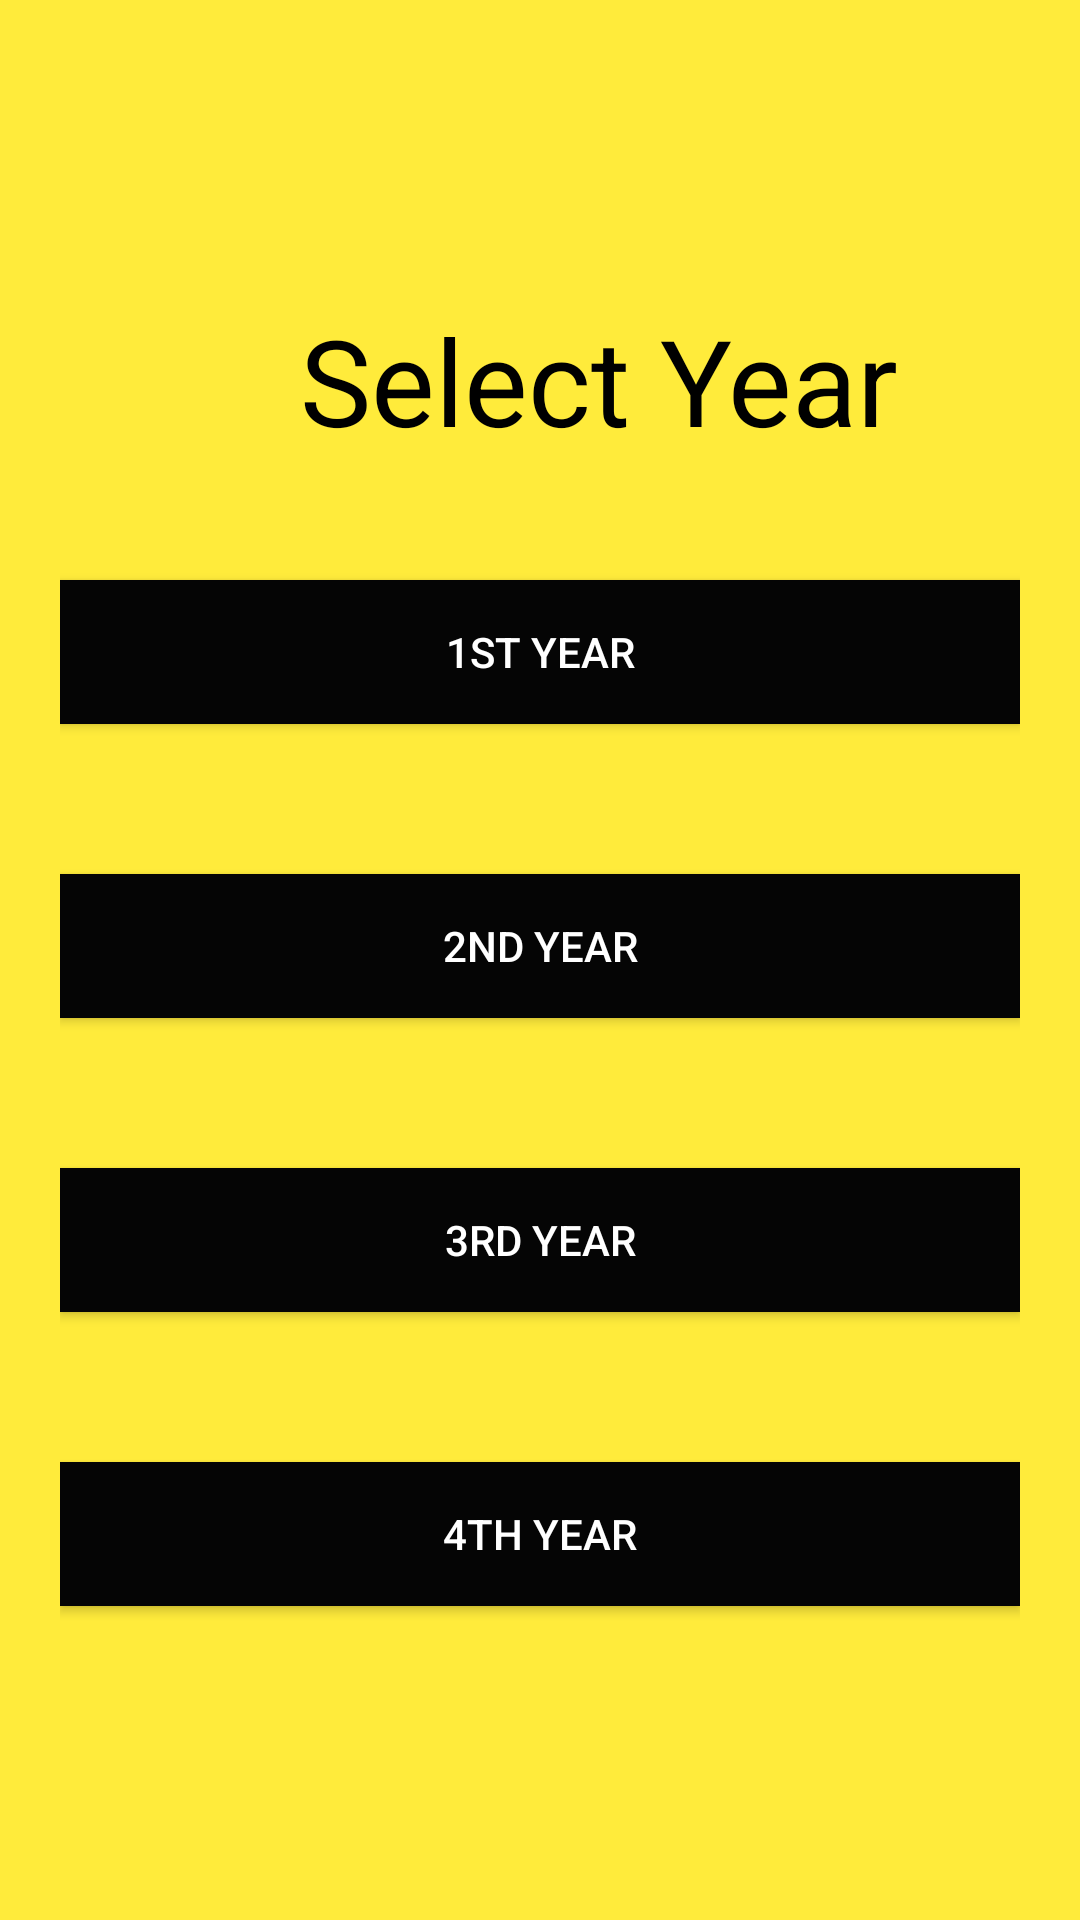

Produce the Android XML layout that renders to this screen, including the resource entries it uses.
<!-- AndroidManifest.xml: application theme Theme.RITHostel -->
<!-- res/layout/activity_years_select.xml -->
<?xml version="1.0" encoding="utf-8"?>
<LinearLayout xmlns:android="http://schemas.android.com/apk/res/android"
    xmlns:app="http://schemas.android.com/apk/res-auto"
    xmlns:tools="http://schemas.android.com/tools"
    android:layout_width="match_parent"
    android:layout_height="match_parent"

    android:background="#FFEB3B"
    android:orientation="vertical"
    android:padding="20dp">




    <LinearLayout
        android:layout_width="match_parent"
        android:layout_height="wrap_content"
        android:layout_marginTop="20dp"
        android:layout_marginBottom="20dp"
        android:orientation="vertical">


        <TextView
            android:id="@+id/logo_name"
            android:layout_width="wrap_content"
            android:layout_height="wrap_content"
            android:text="Select Year"
            android:textColor="#000"
            android:textSize="40sp"
            android:layout_marginTop="60dp"
            android:layout_marginLeft="80dp"

            android:transitionName="logo_text" />
        <Button
            android:id="@+id/First"
            android:layout_width="match_parent"
            android:layout_height="wrap_content"
            android:layout_marginTop="40dp"
            android:layout_marginBottom="5dp"
            android:background="#000"
            android:text="1st Year"
            android:textColor="#fff"
            app:backgroundTint="#050505" />

        <Button
            android:id="@+id/Second"
            android:layout_width="match_parent"
            android:layout_height="wrap_content"
            android:layout_marginTop="45dp"
            android:layout_marginBottom="5dp"
            android:background="#000"
            android:text="2nd Year"
            android:textColor="#fff"
            app:backgroundTint="#050505" />

        <Button
            android:id="@+id/Third"
            android:layout_width="match_parent"
            android:layout_height="wrap_content"
            android:layout_marginTop="45dp"
            android:layout_marginBottom="5dp"
            android:background="#000"
            android:text="3rd Year"
            android:textColor="#fff"
            app:backgroundTint="#050505" />

        <Button
            android:id="@+id/Four"
            android:layout_width="match_parent"
            android:layout_height="wrap_content"
            android:layout_marginTop="45dp"
            android:layout_marginBottom="5dp"
            android:background="#000"
            android:text="4th Year"
            android:textColor="#fff"
            app:backgroundTint="#050505" />



    </LinearLayout>
</LinearLayout>
<!-- resources referenced by this layout -->
<resources>
  <style name="Theme.RITHostel" parent="Theme.MaterialComponents.DayNight.DarkActionBar">
          
          <item name="colorPrimary">@color/purple_500</item>
          <item name="colorPrimaryVariant">@color/purple_700</item>
          <item name="colorOnPrimary">@color/white</item>
          
          <item name="colorSecondary">@color/teal_200</item>
          <item name="colorSecondaryVariant">@color/teal_700</item>
          <item name="colorOnSecondary">@color/black</item>
          
          <item name="android:statusBarColor" tools:targetApi="21">?attr/colorPrimaryVariant</item>
          
      </style>
  <!-- not gathered from this repository: default colours our renderer supplied (Android Studio template values) -->
  <color name="purple_500">#FF6200EE</color>
  <color name="purple_700">#FF3700B3</color>
  <color name="teal_200">#FF03DAC5</color>
  <color name="teal_700">#FF018786</color>
  <color name="black">#FF000000</color>
  <color name="white">#FFFFFFFF</color>
</resources>
